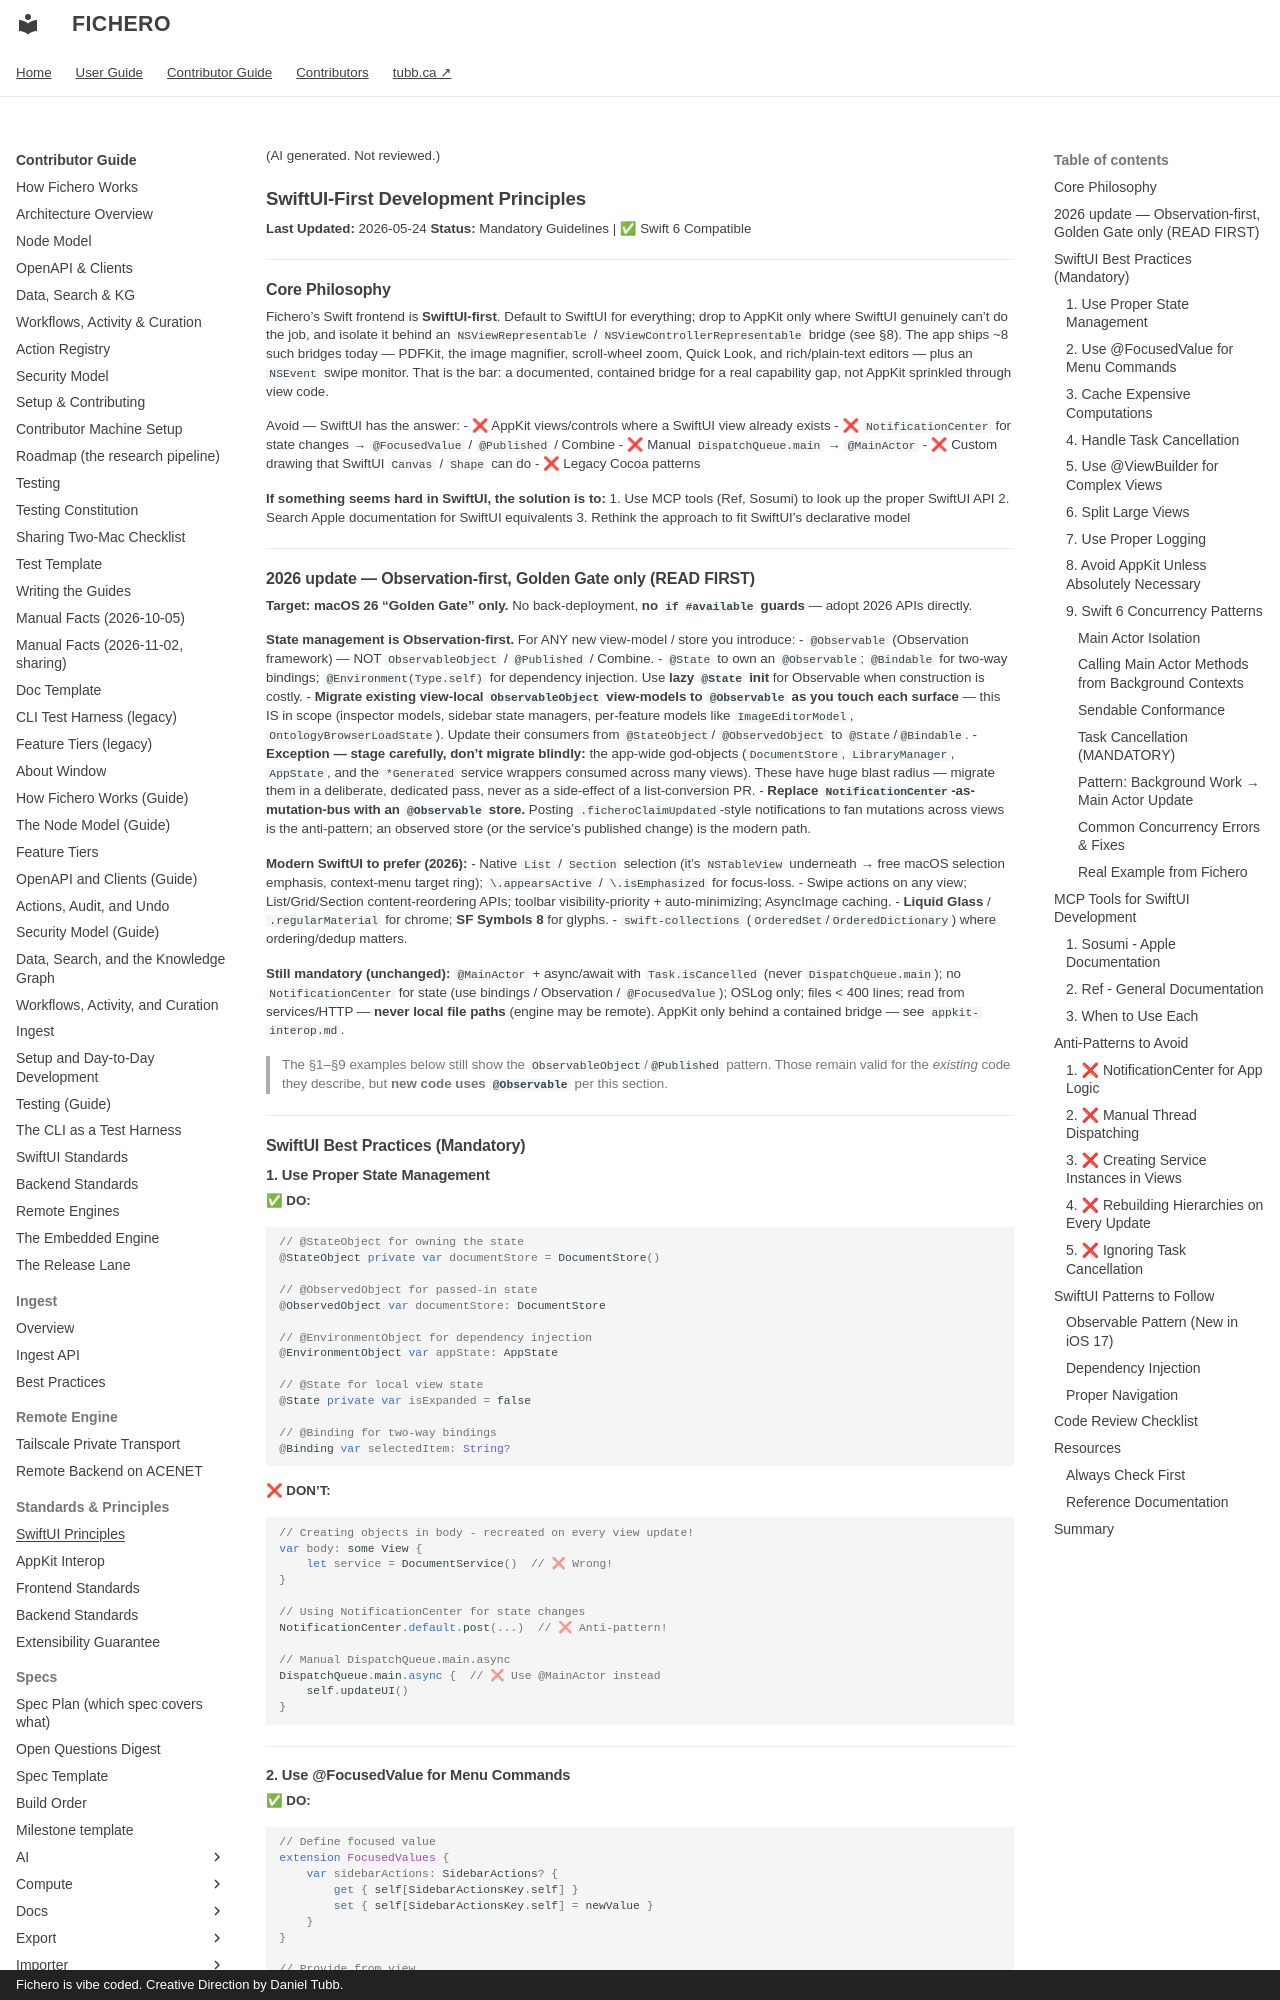

repository: dtubb/fichero · page: contributor_manual/swiftui-principles/index.html · generator: mkdocs · copyright: Fichero is vibe coded. Creative Direction by Daniel Tubb.

(AI generated. Not reviewed.)

# SwiftUI-First Development Principles

**Last Updated:** 2026-05-24
**Status:** Mandatory Guidelines | ✅ Swift 6 Compatible

---

## Core Philosophy

Fichero's Swift frontend is **SwiftUI-first**. Default to SwiftUI for everything; drop to AppKit
only where SwiftUI genuinely can't do the job, and isolate it behind an `NSViewRepresentable` /
`NSViewControllerRepresentable` bridge (see §8). The app ships ~8 such bridges today — PDFKit, the
image magnifier, scroll-wheel zoom, Quick Look, and rich/plain-text editors — plus an `NSEvent`
swipe monitor. That is the bar: a documented, contained bridge for a real capability gap, not
AppKit sprinkled through view code.

Avoid — SwiftUI has the answer:
- ❌ AppKit views/controls where a SwiftUI view already exists
- ❌ `NotificationCenter` for state changes → `@FocusedValue` / `@Published` / Combine
- ❌ Manual `DispatchQueue.main` → `@MainActor`
- ❌ Custom drawing that SwiftUI `Canvas` / `Shape` can do
- ❌ Legacy Cocoa patterns

**If something seems hard in SwiftUI, the solution is to:**
1. Use MCP tools (Ref, Sosumi) to look up the proper SwiftUI API
2. Search Apple documentation for SwiftUI equivalents
3. Rethink the approach to fit SwiftUI's declarative model

---
